Photos from the image-classification dataset "Positions" in the GitHub repository MarvinIG/handball-player-actions. Its 7 classes are: LA eckenaussen, LA seitenaussen, RL fernwurf, RM durchbruch abgedrängt, RM fernwurf, RR fernwurf, direkter freiwurf.

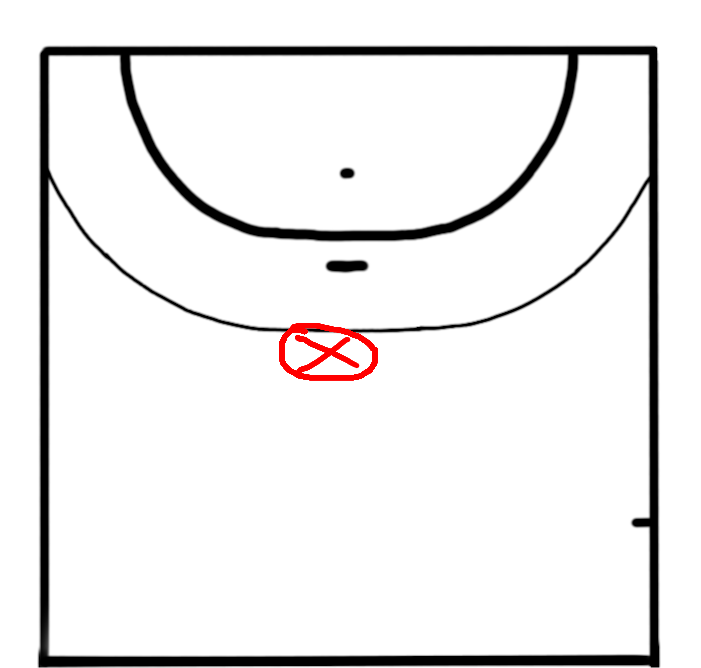
Label: direkter freiwurf

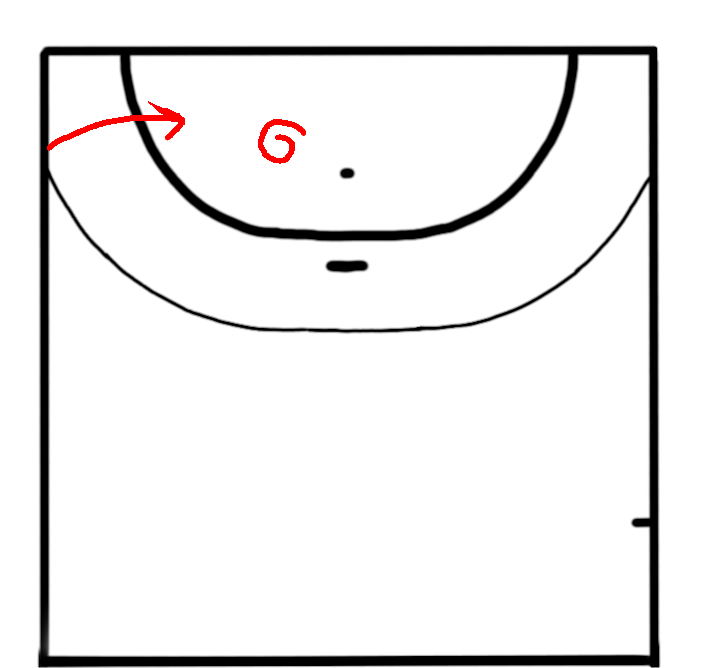
Label: LA seitenaussen

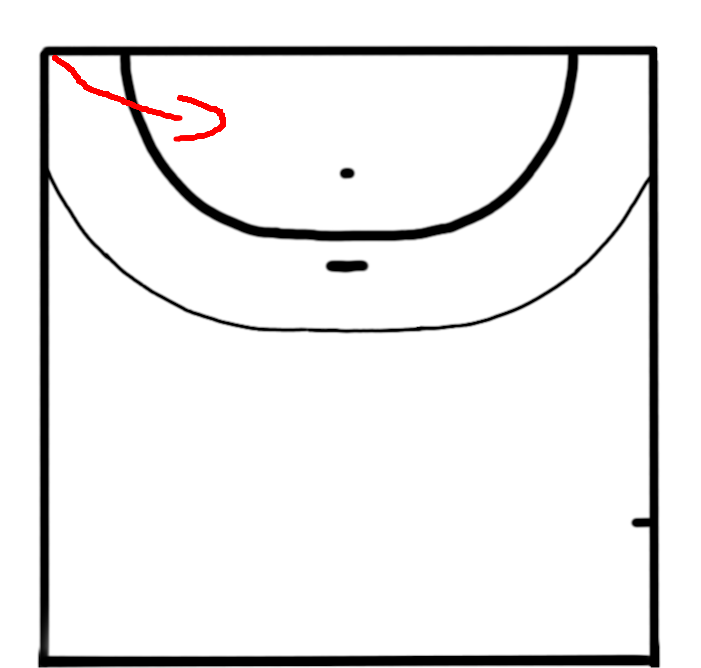
Label: LA eckenaussen

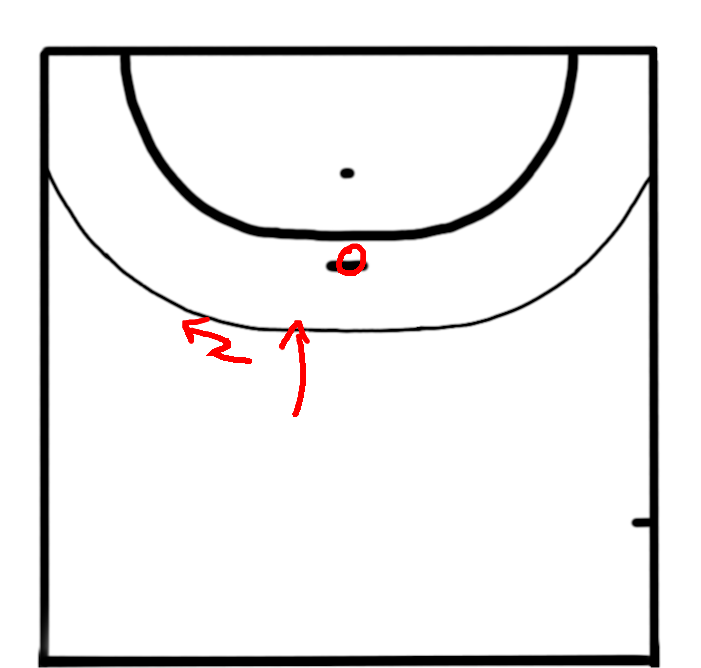
Label: RM fernwurf

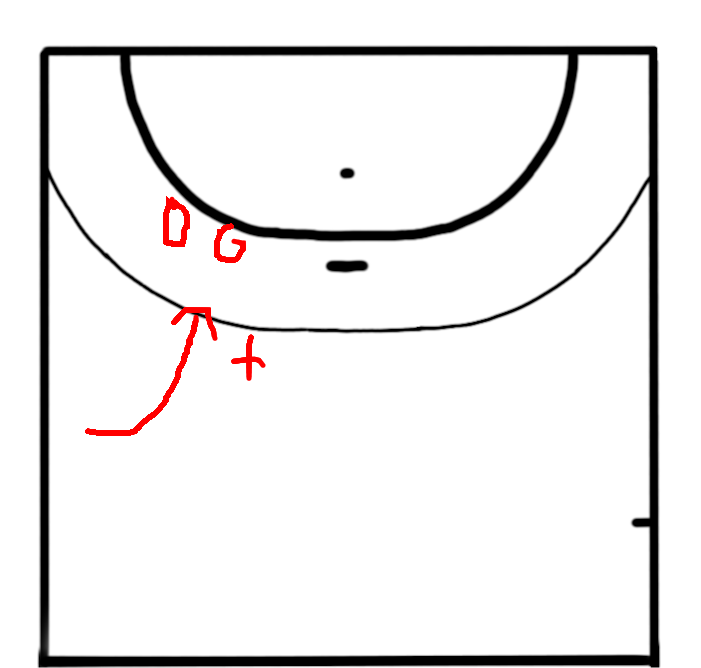
Label: RL fernwurf

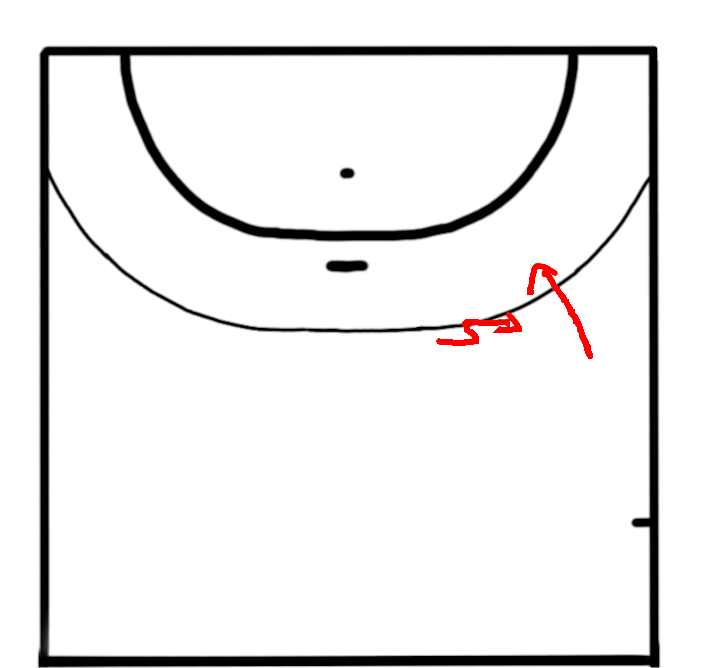
Label: RR fernwurf
